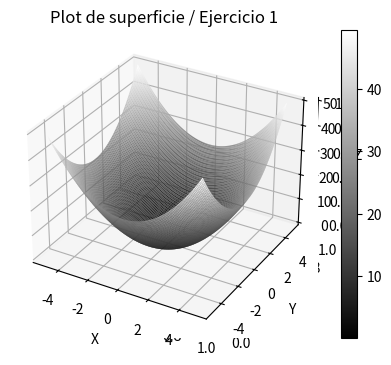
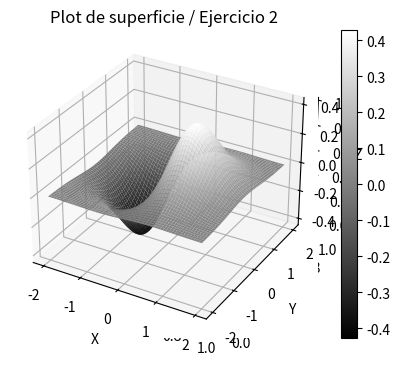
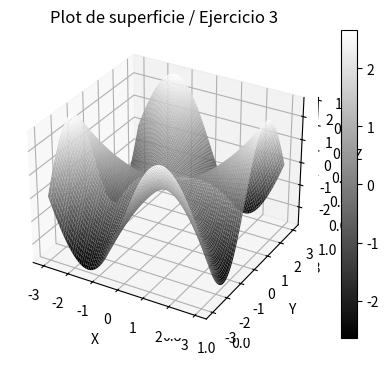
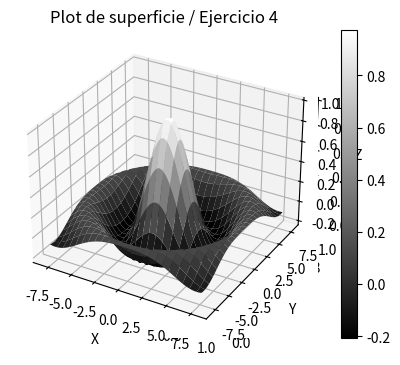

The matplotlib source for these figures, in order:
# Imports
import numpy as np
import matplotlib.pyplot as plt
from mpl_toolkits import mplot3d

# Config plot
def config_plt():
    fig = plt.figure(figsize=(6,4))
    ax3d = plt.axes(projection="3d")
    return fig, ax3d

# Ejercicios
def ejer_1():
    xdata = np.arange(start = -5, stop = 5, step = 0.01)
    ydata = np.arange(start = -5, stop = 5, step = 0.01)
    X,Y = np.meshgrid(xdata,ydata)
    Z = pow(base = X, exp = 2) + pow(base = Y, exp = 2)
    return X, Y, Z

def ejer_2():
    xdata = np.arange(start = -2, stop = 2, step = 0.01)
    ydata = np.arange(start = -2, stop = 2, step = 0.01)
    X,Y = np.meshgrid(xdata,ydata)
    Z = X * np.exp(-pow(base = X, exp = 2) - pow(base = Y, exp = 2))
    return X, Y, Z

def ejer_3():
    xdata = np.arange(start = -3, stop = 3, step = 0.01)
    ydata = np.arange(start = -3, stop = 3, step = 0.01)
    X,Y = np.meshgrid(xdata,ydata)
    Z = (X * Y * (pow(base = X, exp = 2) - pow(base = Y, exp = 2))) / (pow(base = X, exp = 2) + pow(base = Y, exp = 2))
    return X, Y, Z

def ejer_4():
    xdata = np.arange(start = -8, stop = 8, step = 0.1)
    ydata = np.arange(start = -8, stop = 8, step = 0.1)
    X,Y = np.meshgrid(xdata,ydata)
    module = np.sqrt((pow(base = X, exp = 2) + pow(base = Y, exp = 2)))
    Z = np.sin(module) / module
    return X, Y, Z


# Lista de funciones para recorrer en el for
fList = [ejer_1(), ejer_2(), ejer_3(), ejer_4()]
for n, fun in enumerate(fList):
    X, Y, Z = fList[n]
    # Ploteo
    fig, ax3d = config_plt()
    plt.figure(n + 1)
    ax3d = plt.axes(projection='3d')
    surf=ax3d.plot_surface(X, Y, Z, rstride=7, cstride=7, cmap="gray")
    fig.colorbar(surf, ax=ax3d)
    ax3d.set_title(f'Plot de superficie / Ejercicio {n+1}')
    ax3d.set_xlabel('X')
    ax3d.set_ylabel('Y')
    ax3d.set_zlabel('Z')

# Curva de nivel de una función elegida
# X, Y, Z = ejer_4()
# TODO: 15 curvas de nivel

# plt.savefig("Customized Surface Plot.png")

# Muestro todos los plots
plt.show()